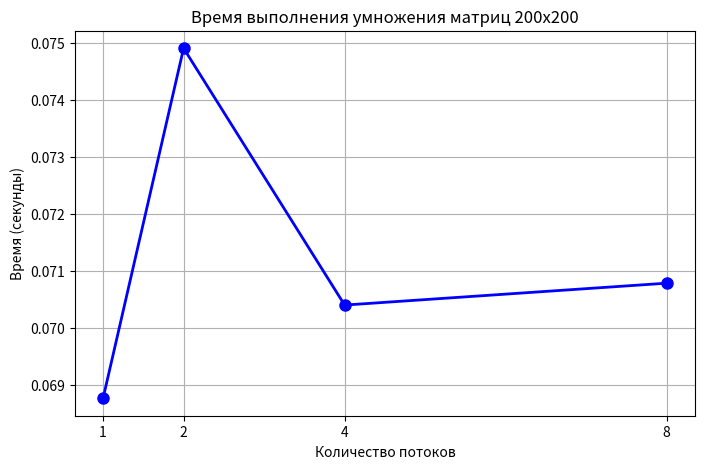
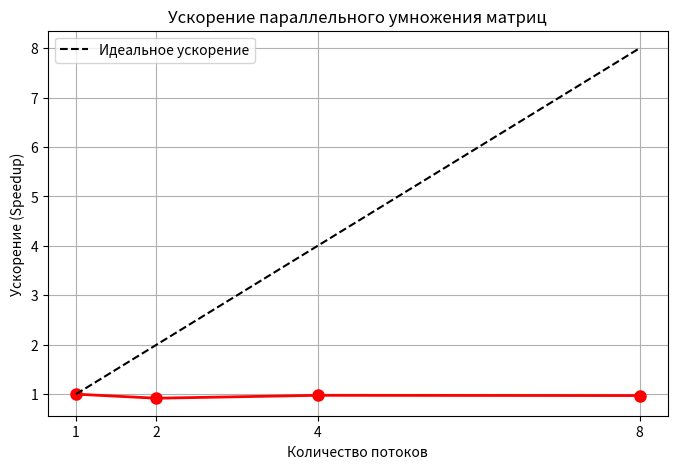

Reproduce these figures in Python, in order.
import matplotlib.pyplot as plt

threads = [1, 2, 4, 8]
times = [0.0687616, 0.0749039, 0.0703965, 0.0707806]

plt.figure(figsize=(8, 5))
plt.plot(threads, times, 'bo-', linewidth=2, markersize=8)
plt.xlabel('Количество потоков')
plt.ylabel('Время (секунды)')
plt.title('Время выполнения умножения матриц 200x200')
plt.grid(True)
plt.xticks(threads)
plt.savefig('graph_time.png', dpi=150)
print("Сохранён graph_time.png")

speedup = [times[0] / t for t in times]
plt.figure(figsize=(8, 5))
plt.plot(threads, speedup, 'ro-', linewidth=2, markersize=8)
plt.plot(threads, threads, 'k--', label='Идеальное ускорение')
plt.xlabel('Количество потоков')
plt.ylabel('Ускорение (Speedup)')
plt.title('Ускорение параллельного умножения матриц')
plt.legend()
plt.grid(True)
plt.xticks(threads)
plt.savefig('graph_speedup.png', dpi=150)
print("Сохранён graph_speedup.png")
